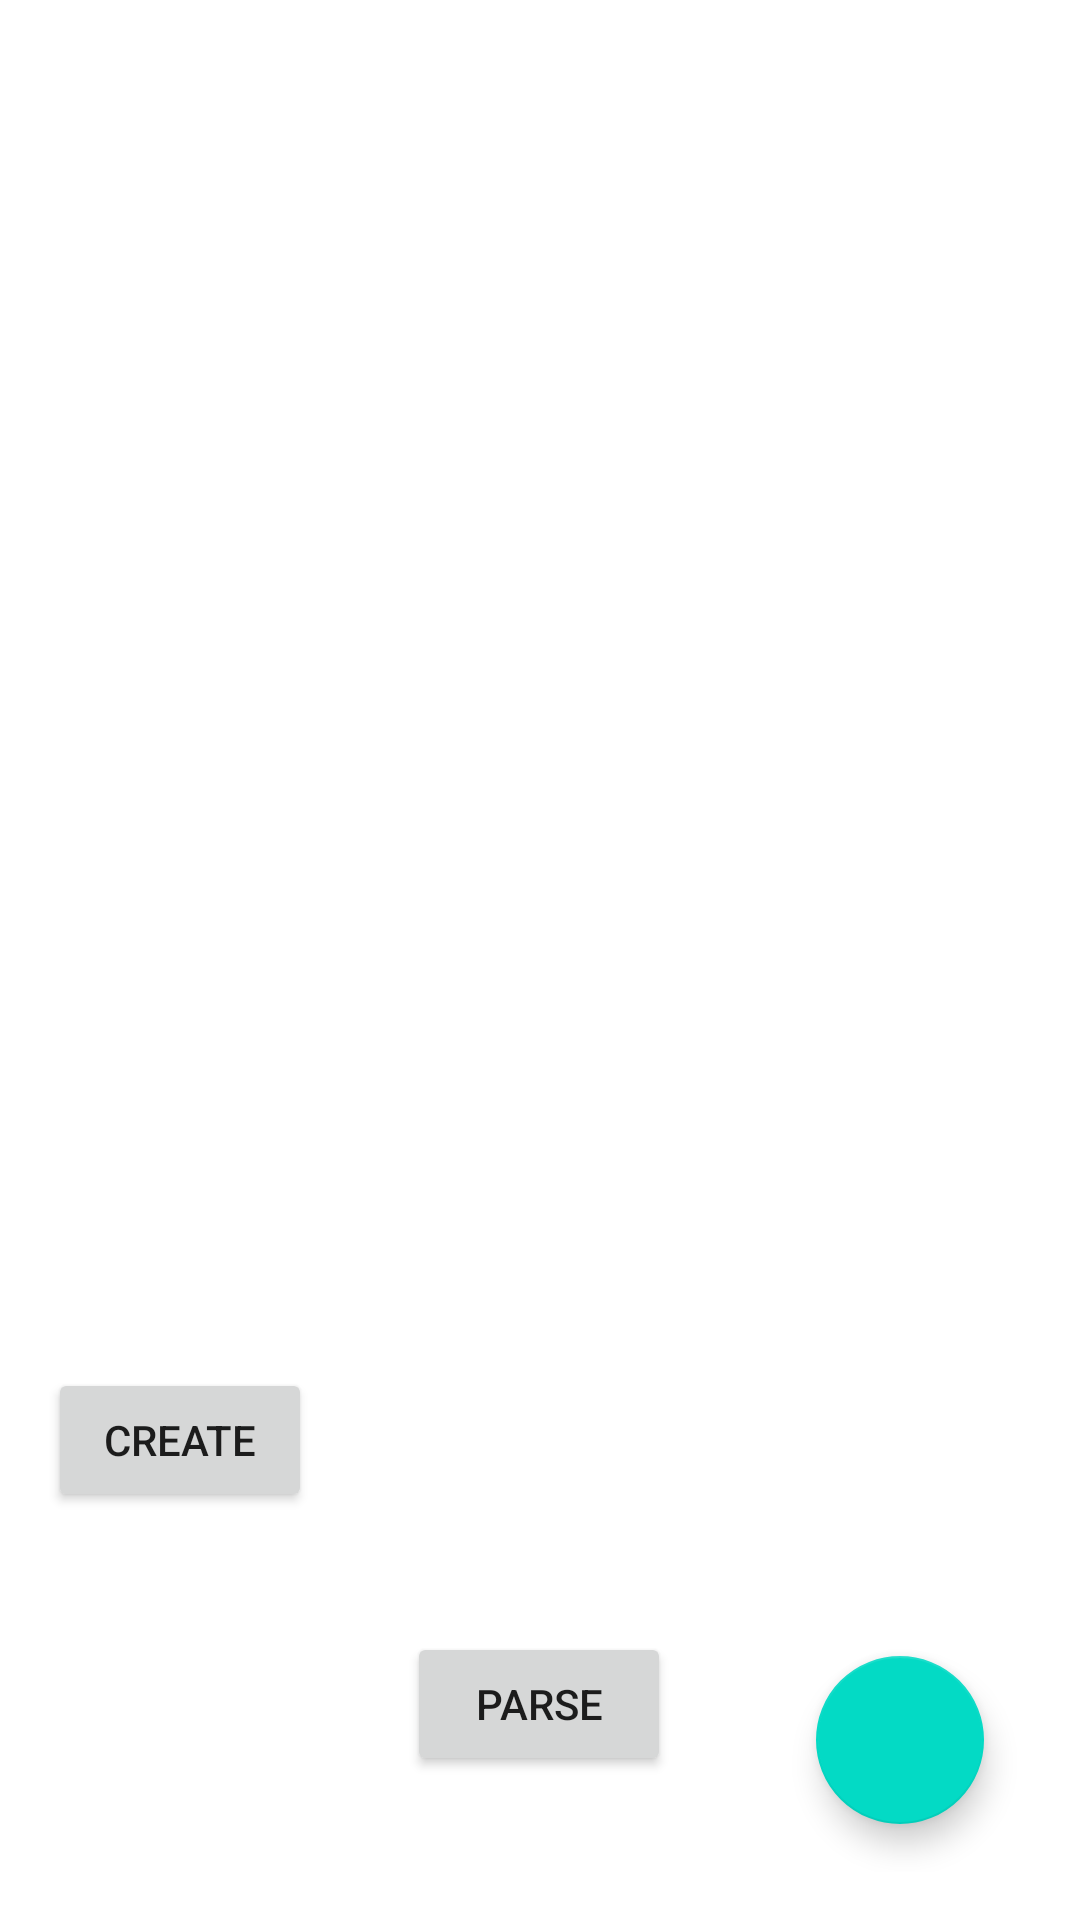

Layout XML and referenced resources for this Android screen:
<!-- AndroidManifest.xml: application theme Theme.MiniProject -->
<!-- res/layout/activity_admin.xml -->
<?xml version="1.0" encoding="utf-8"?>
<RelativeLayout xmlns:android="http://schemas.android.com/apk/res/android"
    xmlns:app="http://schemas.android.com/apk/res-auto"
    xmlns:tools="http://schemas.android.com/tools"
    android:layout_width="match_parent"
    android:layout_height="match_parent"
    android:padding="16dp"
    tools:context=".AdminActivity">

    <androidx.constraintlayout.widget.ConstraintLayout
        android:layout_width="match_parent"
        android:layout_height="match_parent">

        <com.google.android.material.floatingactionbutton.FloatingActionButton
            android:id="@+id/fab"
            android:layout_width="wrap_content"
            android:layout_height="wrap_content"
            android:layout_gravity="end|bottom"
            android:layout_margin="16dp"
            android:layout_marginEnd="24dp"
            android:src="@drawable/ic_baseline_add_24"
            app:layout_constraintBottom_toBottomOf="parent"
            app:layout_constraintEnd_toEndOf="parent"
            app:rippleColor="#C82727" />

        <Button
            android:id="@+id/btnCreateTournament"
            android:layout_width="wrap_content"
            android:layout_height="wrap_content"
            android:layout_marginBottom="40dp"
            android:text="Create"
            app:layout_constraintBottom_toTopOf="@+id/button_parse"
            tools:layout_editor_absoluteX="263dp" />

        <Button
            android:id="@+id/button_parse"
            android:layout_width="wrap_content"
            android:layout_height="wrap_content"
            android:layout_marginBottom="32dp"
            android:text="Parse"
            app:layout_constraintBottom_toBottomOf="parent"
            app:layout_constraintEnd_toEndOf="parent"
            app:layout_constraintHorizontal_bias="0.499"
            app:layout_constraintStart_toStartOf="parent" />

        <TextView
            android:id="@+id/text_view_result"
            android:layout_width="wrap_content"
            android:layout_height="wrap_content"
            android:textColor="@android:color/black"
            android:textSize="20sp" />
    </androidx.constraintlayout.widget.ConstraintLayout>

</RelativeLayout>
<!-- resources referenced by this layout -->
<resources>
  <style name="Theme.MiniProject" parent="Theme.MaterialComponents.DayNight.DarkActionBar">
          
          <item name="colorPrimary">@color/purple_500</item>
          <item name="colorPrimaryVariant">@color/purple_700</item>
          <item name="colorOnPrimary">@color/white</item>
          
          <item name="colorSecondary">@color/teal_200</item>
          <item name="colorSecondaryVariant">@color/teal_700</item>
          <item name="colorOnSecondary">@color/black</item>
          
          <item name="android:statusBarColor" tools:targetApi="l">?attr/colorPrimaryVariant</item>
          
      </style>
  <!-- not gathered from this repository: default colours our renderer supplied (Android Studio template values) -->
  <color name="purple_500">#FF6200EE</color>
  <color name="purple_700">#FF3700B3</color>
  <color name="teal_200">#FF03DAC5</color>
  <color name="teal_700">#FF018786</color>
  <color name="black">#FF000000</color>
  <color name="white">#FFFFFFFF</color>
</resources>
